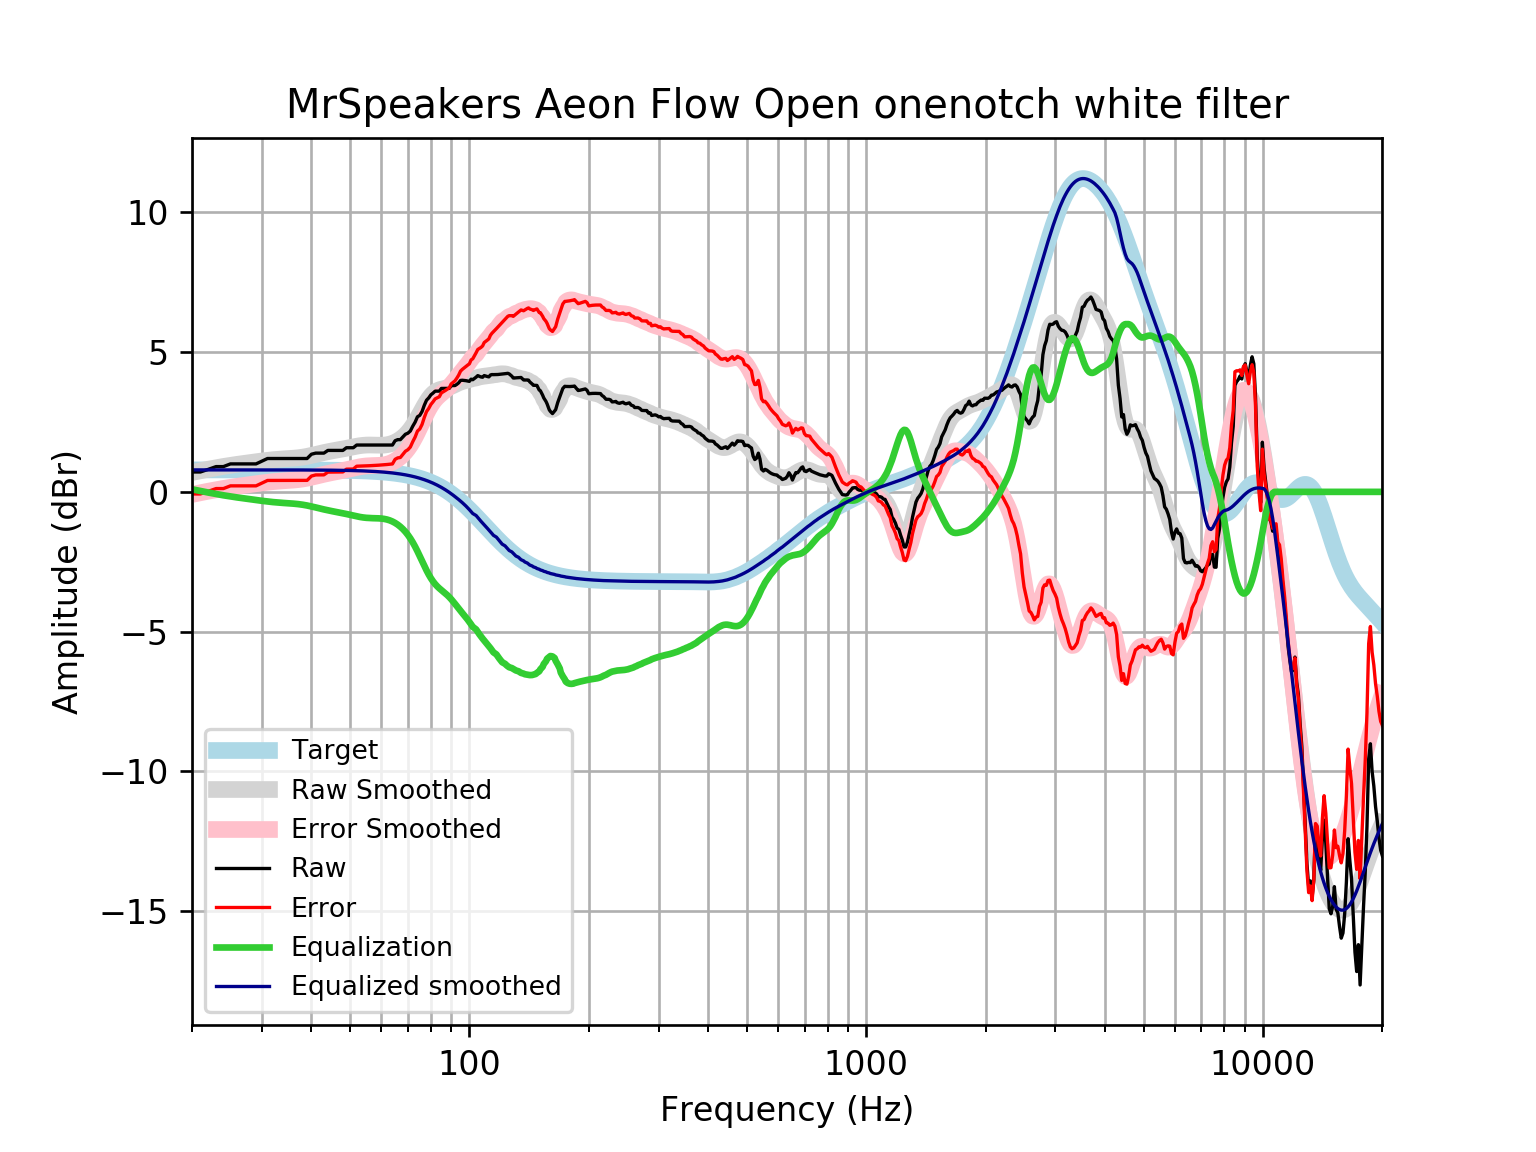

Values plotted in this chart, from the file beside it:
frequency, raw, error, smoothed, error_smoothed, equalization, equalized_raw, equalized_smoothed, target
20, 0.711, -0.07484, 0.6929, -0.09293, 0.09293, 0.804, 0.7859, 0.7859
21, 0.711, -0.07482, 0.7545, -0.03141, 0.03141, 0.7425, 0.7859, 0.7859
22, 0.8075, 0.02162, 0.811, 0.02512, -0.02512, 0.7823, 0.7859, 0.7858
23, 0.9039, 0.1181, 0.8625, 0.07667, -0.07667, 0.8272, 0.7858, 0.7858
24, 0.9039, 0.1181, 0.909, 0.1232, -0.1232, 0.7806, 0.7858, 0.7858
25, 1, 0.2146, 0.9494, 0.1637, -0.1637, 0.8366, 0.7857, 0.7857
26, 1, 0.2146, 0.9853, 0.1996, -0.1996, 0.8007, 0.7857, 0.7857
27, 1, 0.2147, 1.018, 0.2323, -0.2323, 0.768, 0.7856, 0.7856
28, 1, 0.2148, 1.048, 0.2629, -0.2629, 0.7374, 0.7855, 0.7855
29, 1, 0.2149, 1.078, 0.2922, -0.2922, 0.7081, 0.7854, 0.7854
30, 1.097, 0.3115, 1.105, 0.3198, -0.3198, 0.777, 0.7852, 0.7852
31, 1.193, 0.4081, 1.13, 0.3446, -0.3446, 0.8485, 0.785, 0.785
32, 1.193, 0.4083, 1.151, 0.3658, -0.3658, 0.8274, 0.7848, 0.7848
33, 1.193, 0.4086, 1.167, 0.3828, -0.3828, 0.8104, 0.7846, 0.7846
34, 1.193, 0.4089, 1.181, 0.3963, -0.3963, 0.7968, 0.7843, 0.7843
35, 1.193, 0.4092, 1.192, 0.4082, -0.4082, 0.7849, 0.7839, 0.7839
36, 1.193, 0.4097, 1.205, 0.4211, -0.4211, 0.772, 0.7835, 0.7835
37, 1.193, 0.4101, 1.221, 0.4377, -0.4377, 0.7554, 0.783, 0.783
38, 1.193, 0.4107, 1.242, 0.4598, -0.4598, 0.7333, 0.7824, 0.7824
39, 1.193, 0.4114, 1.27, 0.488, -0.488, 0.7051, 0.7818, 0.7818
40, 1.347, 0.5656, 1.302, 0.5212, -0.5212, 0.8254, 0.781, 0.781
41, 1.386, 0.6059, 1.337, 0.5574, -0.5574, 0.8286, 0.7801, 0.7801
42, 1.386, 0.6069, 1.373, 0.5938, -0.5938, 0.7922, 0.7791, 0.7791
43, 1.386, 0.608, 1.406, 0.6283, -0.6283, 0.7576, 0.778, 0.7779
44, 1.482, 0.7058, 1.436, 0.6597, -0.6597, 0.8227, 0.7766, 0.7766
45, 1.482, 0.7073, 1.463, 0.6879, -0.6879, 0.7945, 0.7752, 0.7751
46, 1.482, 0.709, 1.487, 0.7139, -0.7139, 0.7685, 0.7735, 0.7734
47, 1.482, 0.7109, 1.511, 0.7392, -0.7392, 0.7432, 0.7715, 0.7715
48, 1.482, 0.713, 1.534, 0.7651, -0.7651, 0.7173, 0.7694, 0.7694
49, 1.579, 0.8119, 1.559, 0.7922, -0.7922, 0.7866, 0.767, 0.767
50, 1.579, 0.8146, 1.585, 0.8204, -0.8204, 0.7584, 0.7643, 0.7642
51, 1.579, 0.8176, 1.61, 0.8485, -0.8485, 0.7303, 0.7612, 0.7612
52, 1.675, 0.9174, 1.633, 0.8748, -0.8748, 0.8004, 0.7579, 0.7578
53, 1.675, 0.9212, 1.652, 0.8977, -0.8977, 0.7776, 0.7541, 0.7541
54, 1.675, 0.9253, 1.666, 0.9158, -0.9158, 0.7594, 0.7499, 0.7499
55, 1.675, 0.93, 1.674, 0.9286, -0.9286, 0.7466, 0.7453, 0.7453
56, 1.675, 0.9351, 1.677, 0.9365, -0.9365, 0.7388, 0.7402, 0.7401
57, 1.675, 0.9407, 1.675, 0.9407, -0.9407, 0.7345, 0.7345, 0.7345
58, 1.675, 0.9469, 1.672, 0.9434, -0.9434, 0.7318, 0.7283, 0.7283
59, 1.675, 0.9538, 1.669, 0.9471, -0.9471, 0.7282, 0.7215, 0.7215
60, 1.675, 0.9612, 1.668, 0.9543, -0.9543, 0.7209, 0.714, 0.714
61, 1.675, 0.9694, 1.673, 0.9676, -0.9676, 0.7077, 0.7058, 0.7058
62, 1.675, 0.9784, 1.686, 0.9888, -0.9888, 0.6864, 0.6969, 0.6969
63, 1.675, 0.9881, 1.707, 1.019, -1.019, 0.6558, 0.6871, 0.6871
64, 1.675, 0.9987, 1.737, 1.06, -1.06, 0.615, 0.6765, 0.6765
65, 1.83, 1.165, 1.776, 1.111, -1.111, 0.7182, 0.665, 0.665
66, 1.868, 1.216, 1.826, 1.173, -1.173, 0.6948, 0.6525, 0.6525
67, 1.868, 1.229, 1.885, 1.246, -1.246, 0.6219, 0.639, 0.639
68, 1.964, 1.34, 1.955, 1.331, -1.331, 0.6338, 0.6244, 0.6244
69, 2.061, 1.452, 2.037, 1.428, -1.428, 0.633, 0.6087, 0.6087
70, 2.099, 1.507, 2.131, 1.539, -1.539, 0.5601, 0.5918, 0.5918
71, 2.176, 1.603, 2.238, 1.665, -1.665, 0.5115, 0.5736, 0.5736
72, 2.348, 1.794, 2.359, 1.805, -1.805, 0.5427, 0.5541, 0.5541
73, 2.493, 1.96, 2.493, 1.96, -1.96, 0.5335, 0.5333, 0.5333
74, 2.686, 2.175, 2.637, 2.126, -2.126, 0.5601, 0.511, 0.511
75, 2.736, 2.249, 2.786, 2.299, -2.299, 0.4372, 0.4873, 0.4873
76, 2.874, 2.412, 2.936, 2.474, -2.474, 0.4002, 0.462, 0.4621
77, 3.099, 2.664, 3.081, 2.646, -2.646, 0.4533, 0.4352, 0.4353
78, 3.279, 2.872, 3.215, 2.808, -2.808, 0.4706, 0.4068, 0.4068
79, 3.361, 2.984, 3.334, 2.957, -2.957, 0.4039, 0.3767, 0.3768
... 553 more rows
